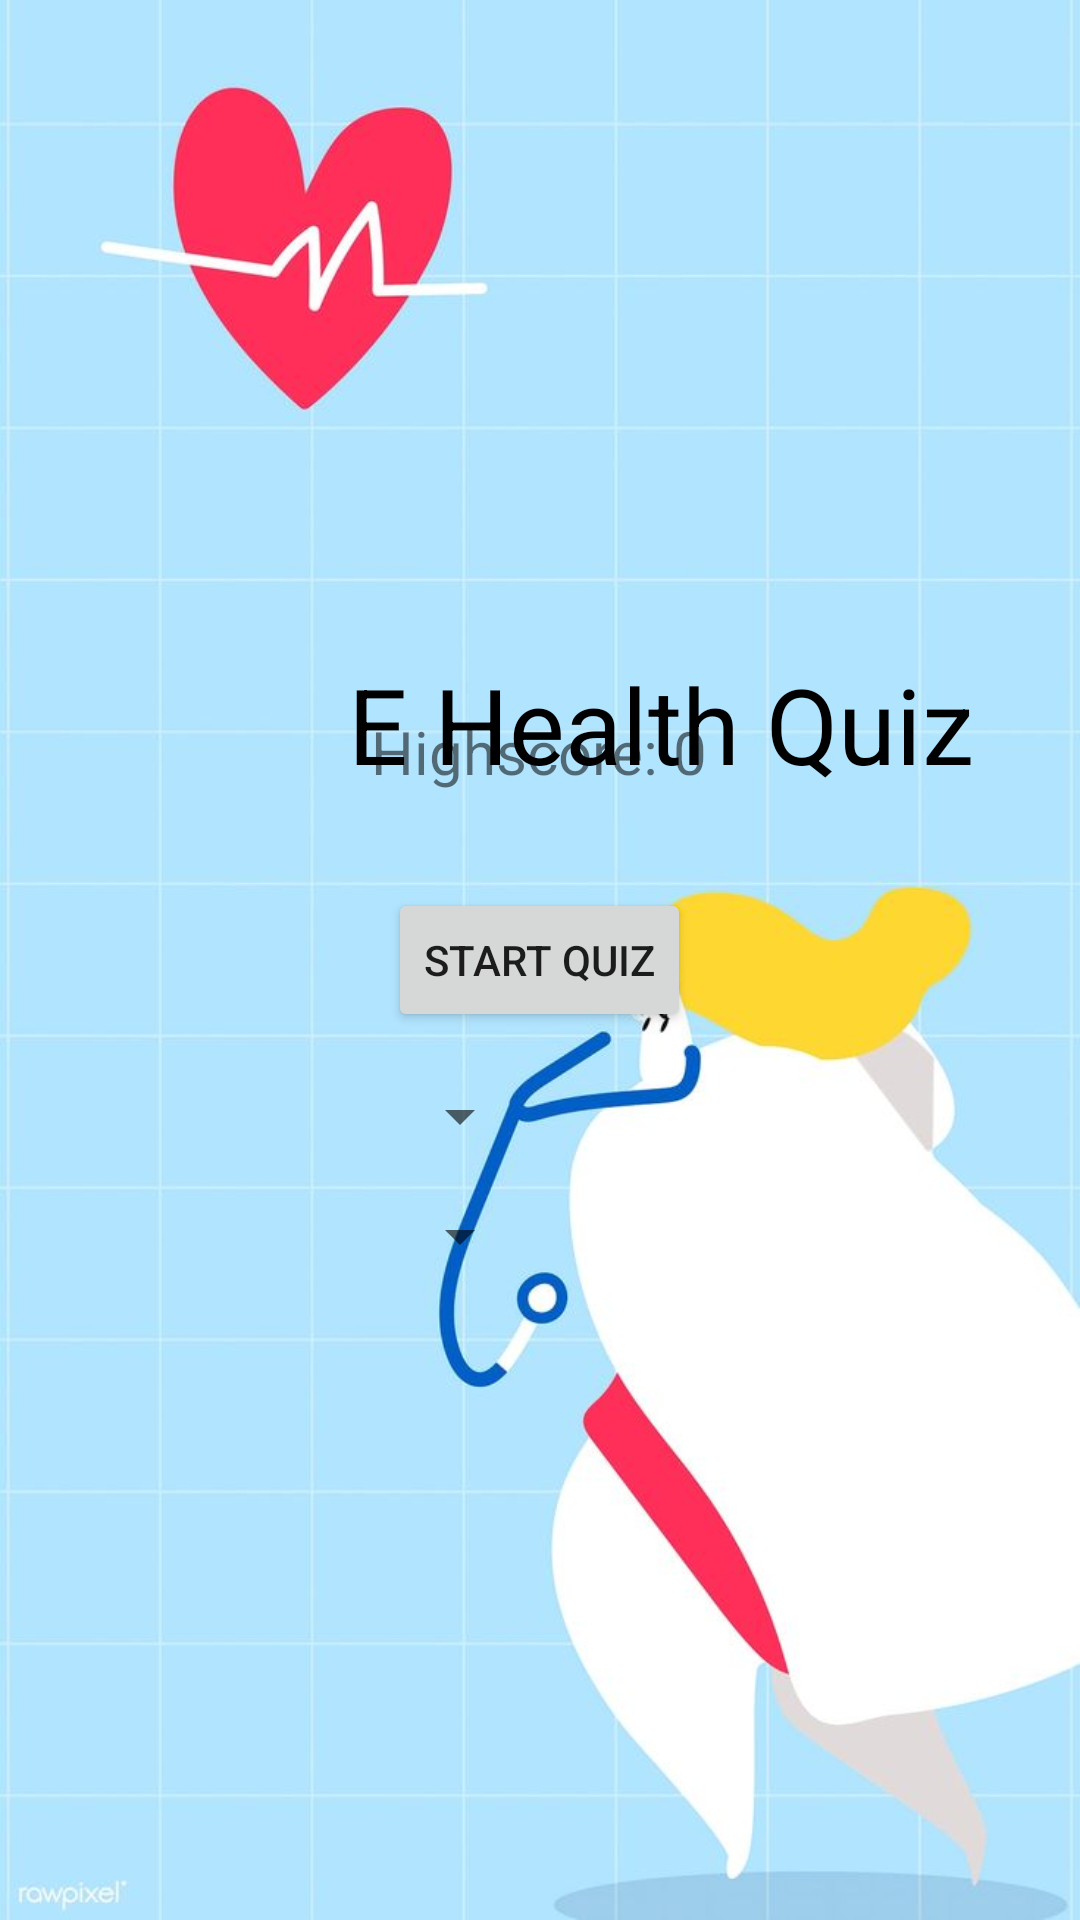

Reconstruct the res/layout file that produces this screen, plus the resources it refers to.
<!-- AndroidManifest.xml: application theme Theme.MyHealthApplication -->
<!-- res/layout/activity_starting_screen.xml -->
<?xml version="1.0" encoding="utf-8"?>
<RelativeLayout xmlns:android="http://schemas.android.com/apk/res/android"
    xmlns:app="http://schemas.android.com/apk/res-auto"
    xmlns:tools="http://schemas.android.com/tools"
    android:layout_width="match_parent"
    android:layout_height="match_parent"
    android:padding="16dp"
    tools:context=".Quiz.StartingScreenActivity"
    android:background="@drawable/healthback">

        <TextView
            android:layout_width="wrap_content"
            android:layout_height="wrap_content"
            android:layout_alignParentStart="true"
            android:layout_alignParentTop="true"
            android:layout_marginStart="100dp"
            android:layout_marginTop="202dp"
            android:text="E Health Quiz"
            android:textColor="@android:color/black"
            android:textSize="35sp" />

        <TextView
            android:id="@+id/text_view_highscore"
            android:layout_width="wrap_content"
            android:layout_height="wrap_content"
            android:layout_above="@id/button_start_quiz"
            android:layout_centerHorizontal="true"
            android:layout_marginBottom="32dp"
            android:text="Highscore: 0"
            android:textSize="20sp" />
        <Button
            android:id="@+id/button_start_quiz"
            android:layout_width="wrap_content"
            android:layout_height="wrap_content"
            android:layout_centerInParent="true"
            android:text="Start Quiz" />
        <Spinner
            android:id="@+id/spinner_category"
            android:layout_width="wrap_content"
            android:layout_height="wrap_content"
            android:layout_alignStart="@+id/button_start_quiz"
            android:layout_below="@+id/button_start_quiz"
            android:layout_marginTop="16dp" />
        <Spinner
            android:id="@+id/spinner_difficulty"
            android:layout_width="wrap_content"
            android:layout_height="wrap_content"
            android:layout_alignStart="@+id/button_start_quiz"
            android:layout_below="@+id/spinner_category"
            android:layout_marginTop="16dp" />
    </RelativeLayout>
<!-- resources referenced by this layout -->
<resources>
  <!-- drawable healthback: jpg bitmap (drawable, 40332 bytes) -->
  <style name="Theme.MyHealthApplication" parent="Theme.MaterialComponents.DayNight.DarkActionBar">
          
          <item name="colorPrimary">@color/purple_500</item>
          <item name="colorPrimaryVariant">@color/purple_700</item>
          <item name="colorOnPrimary">@color/white</item>
          
          <item name="colorSecondary">@color/teal_200</item>
          <item name="colorSecondaryVariant">@color/teal_700</item>
          <item name="colorOnSecondary">@color/black</item>
          
          <item name="android:statusBarColor" tools:targetApi="l">?attr/colorPrimaryVariant</item>
          
      </style>
  <color name="purple_500">#FF6200EE</color>
  <color name="purple_700">#FF3700B3</color>
  <color name="white">#FFFFFFFF</color>
  <color name="teal_200">#FF03DAC5</color>
  <color name="teal_700">#FF018786</color>
  <color name="black">#FF000000</color>
</resources>
